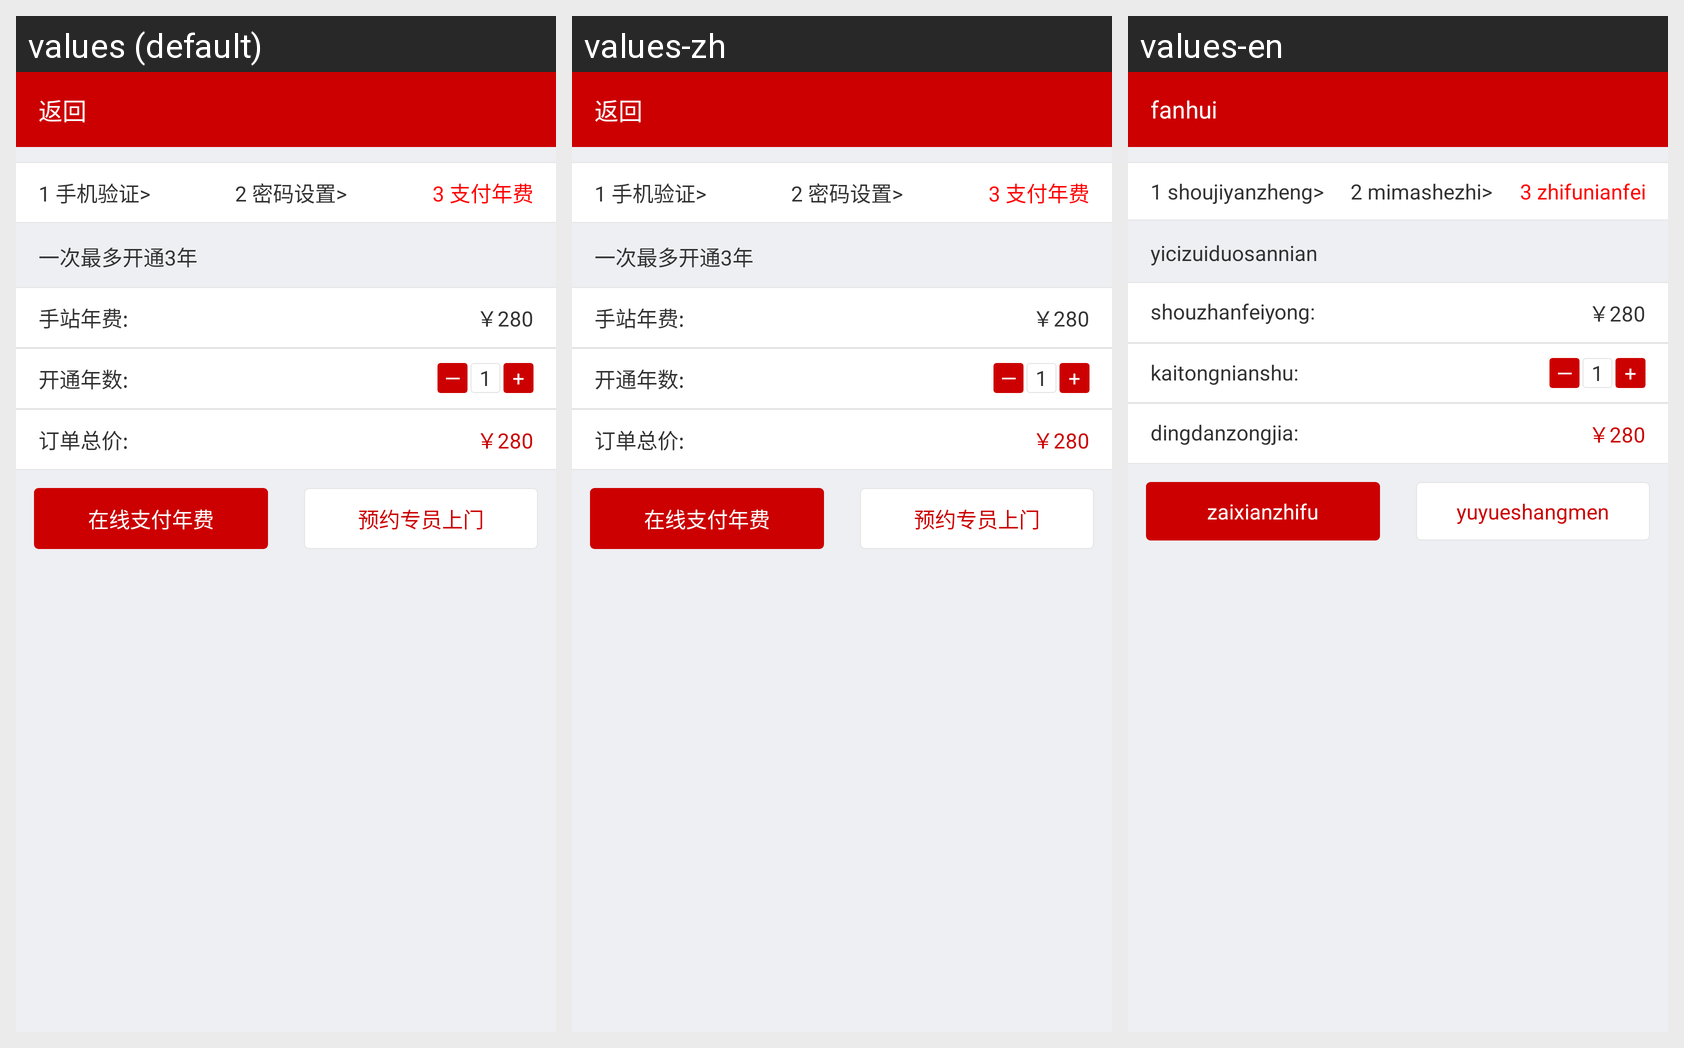

The same Android screen rendered under several of its app's locales, left to right. List the strings drawn on it with the default value and each locale's translation.
Android screen res/layout/ui_register_pay.xml rendered under 3 locales, left to right: values (default), values-zh, values-en. Device: Nexus 5 (rendered at 1080×1920; each locale shown at half size, 540×960, under a caption strip naming it); theme AppTheme.
Strings drawn on this screen, with the default value and each locale's value (text and hints the layout hard-codes, and strings that could not be matched under every locale, appear in the picture but are not listed):

phone_check
  values: 1 手机验证>
  values-zh: 1 手机验证>  [not translated; the default value is used]
  values-en: 1 shoujiyanzheng>

pwd_set
  values: 2 密码设置>
  values-zh: 2 密码设置>  [not translated; the default value is used]
  values-en: 2 mimashezhi>

pay_years
  values: 3 支付年费
  values-zh: 3 支付年费  [not translated; the default value is used]
  values-en: 3 zhifunianfei

more_three_years
  values: 一次最多开通3年
  values-zh: 一次最多开通3年  [not translated; the default value is used]
  values-en: yicizuiduosannian

shouzhan_years
  values: 手站年费:
  values-zh: 手站年费:  [not translated; the default value is used]
  values-en: shouzhanfeiyong:

open_years
  values: 开通年数:
  values-zh: 开通年数:  [not translated; the default value is used]
  values-en: kaitongnianshu:

money_add
  values: 订单总价:
  values-zh: 订单总价:  [not translated; the default value is used]
  values-en: dingdanzongjia:

online_pay
  values: 在线支付年费
  values-zh: 在线支付年费  [not translated; the default value is used]
  values-en: zaixianzhifu

people_pay
  values: 预约专员上门
  values-zh: 预约专员上门  [not translated; the default value is used]
  values-en: yuyueshangmen

confirm_price
  values: 订单总价:
  values-zh: 订单总价:  [not translated; the default value is used]
  values-en: dingdanzongjia:

btn_back
  values: 返回
  values-zh: 返回
  values-en: fanhui
